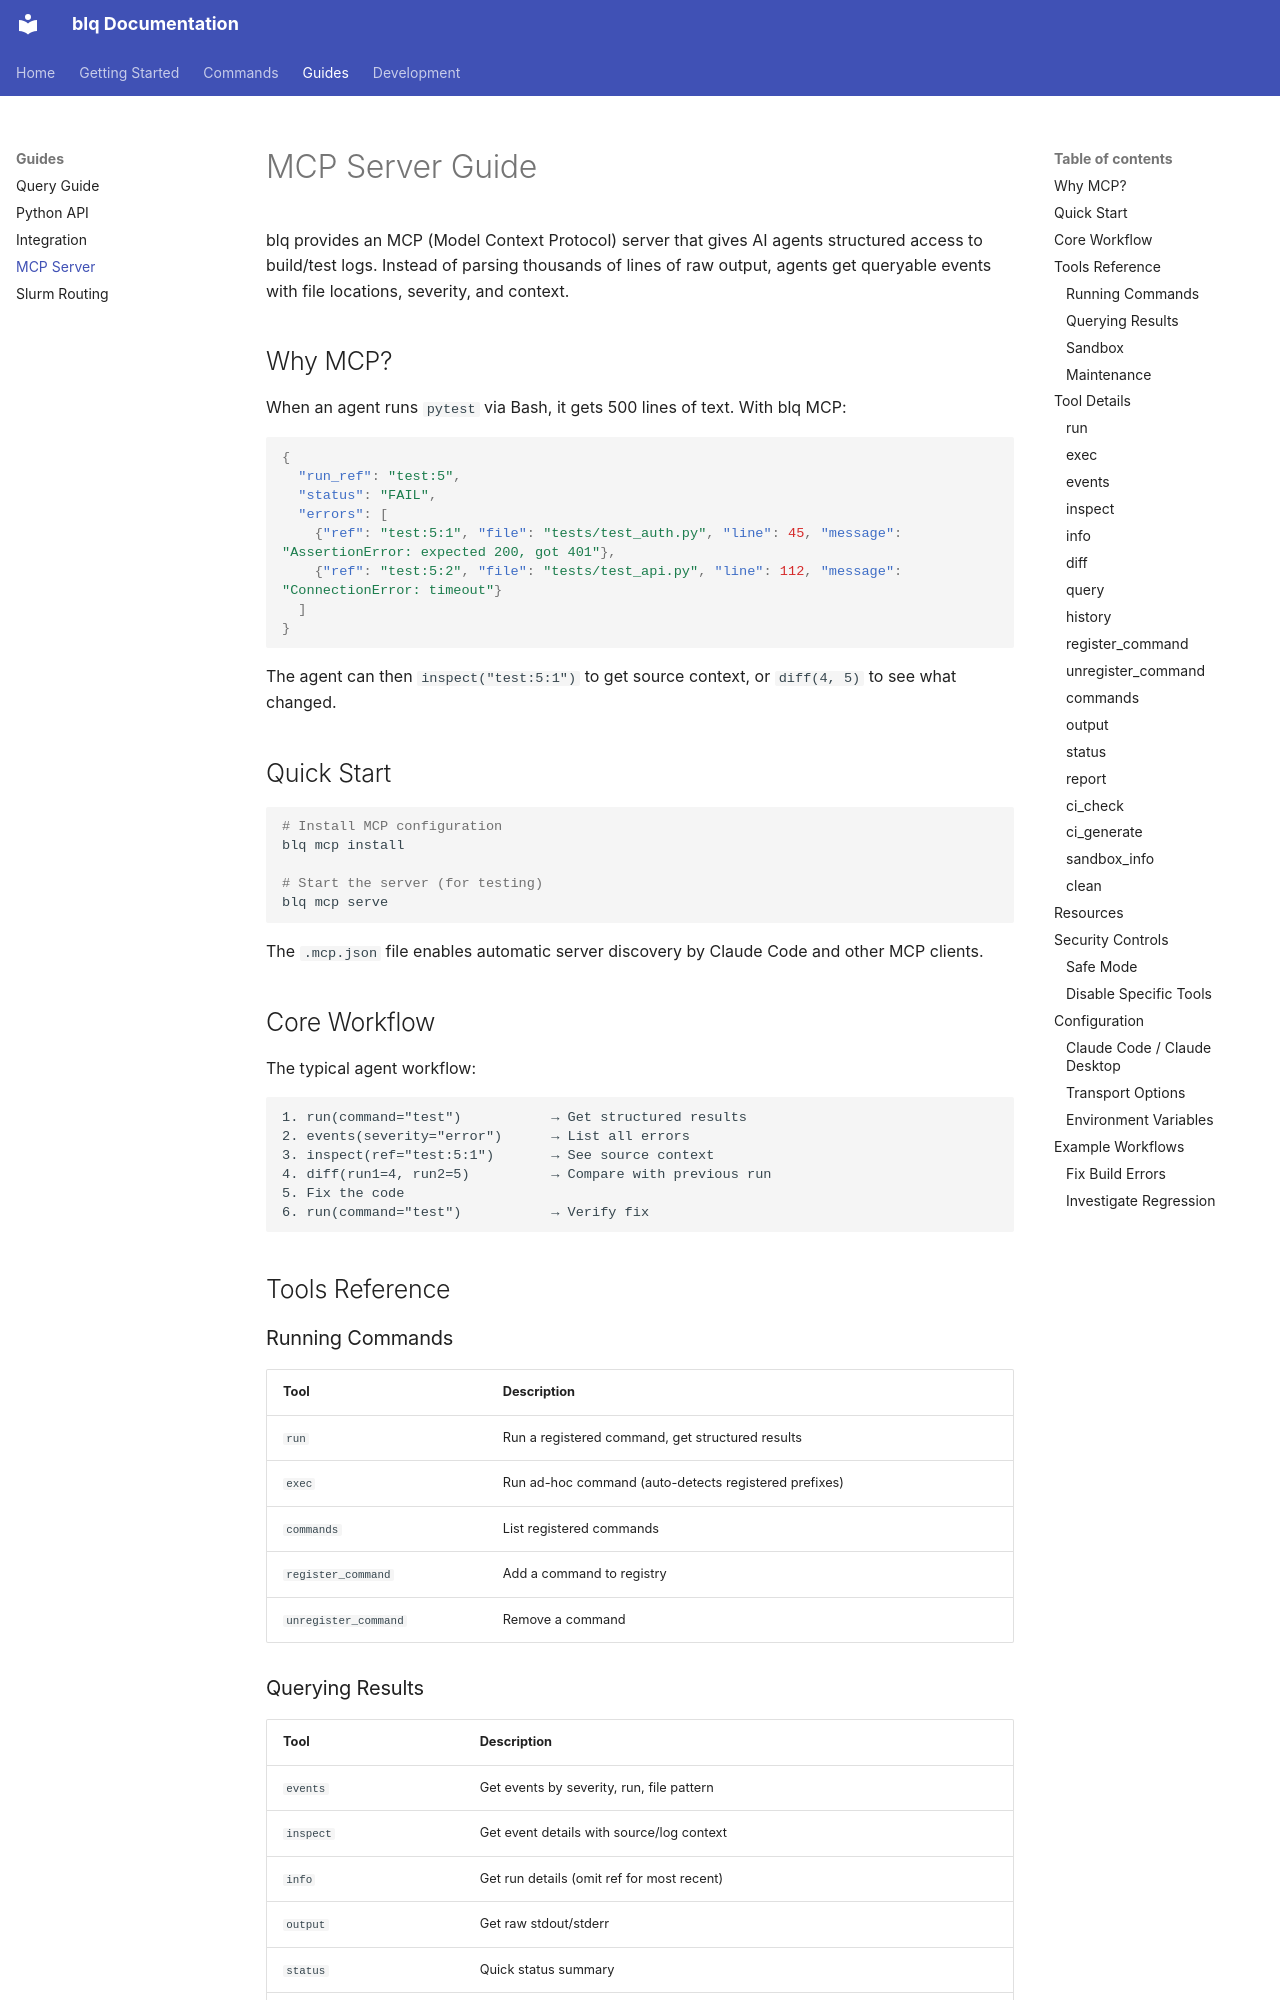

repository: teaguesterling/blq-cli · page: mcp/index.html · generator: mkdocs

# MCP Server Guide

blq provides an MCP (Model Context Protocol) server that gives AI agents structured access to build/test logs. Instead of parsing thousands of lines of raw output, agents get queryable events with file locations, severity, and context.

## Why MCP?

When an agent runs `pytest` via Bash, it gets 500 lines of text. With blq MCP:

```json
{
  "run_ref": "test:5",
  "status": "FAIL",
  "errors": [
    {"ref": "test:5:1", "file": "tests/test_auth.py", "line": 45, "message": "AssertionError: expected 200, got 401"},
    {"ref": "test:5:2", "file": "tests/test_api.py", "line": 112, "message": "ConnectionError: timeout"}
  ]
}
```

The agent can then `inspect("test:5:1")` to get source context, or `diff(4, 5)` to see what changed.

## Quick Start

```bash
# Install MCP configuration
blq mcp install

# Start the server (for testing)
blq mcp serve
```

The `.mcp.json` file enables automatic server discovery by Claude Code and other MCP clients.

## Core Workflow

The typical agent workflow:

```
1. run(command="test")           → Get structured results
2. events(severity="error")      → List all errors
3. inspect(ref="test:5:1")       → See source context
4. diff(run1=4, run2=5)          → Compare with previous run
5. Fix the code
6. run(command="test")           → Verify fix
```

## Tools Reference

### Running Commands

| Tool | Description |
|------|-------------|
| `run` | Run a registered command, get structured results |
| `exec` | Run ad-hoc command (auto-detects registered prefixes) |
| `commands` | List registered commands |
| `register_command` | Add a command to registry |
| `unregister_command` | Remove a command |
